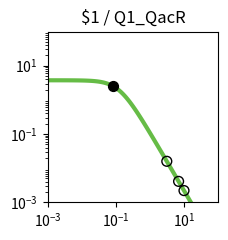

The script that saved this image: (Note: this script raises an exception after producing the figure.)
import matplotlib.pyplot as plt
import matplotlib.ticker as ticker
import numpy as np

fig, ax = plt.subplots(figsize=(2.5,2.5))

plt.xlim(1.000000e-03, 1.000000e+02)
plt.ylim(1.000000e-03, 1.000000e+02)

x = np.array([1.000000e-03,1.122018e-03,1.258925e-03,1.412538e-03,1.584893e-03,1.778279e-03,1.995262e-03,2.238721e-03,2.511886e-03,2.818383e-03,3.162278e-03,3.548134e-03,3.981072e-03,4.466836e-03,5.011872e-03,5.623413e-03,6.309573e-03,7.079458e-03,7.943282e-03,8.912509e-03,1.000000e-02,1.122018e-02,1.258925e-02,1.412538e-02,1.584893e-02,1.778279e-02,1.995262e-02,2.238721e-02,2.511886e-02,2.818383e-02,3.162278e-02,3.548134e-02,3.981072e-02,4.466836e-02,5.011872e-02,5.623413e-02,6.309573e-02,7.079458e-02,7.943282e-02,8.912509e-02,1.000000e-01,1.122018e-01,1.258925e-01,1.412538e-01,1.584893e-01,1.778279e-01,1.995262e-01,2.238721e-01,2.511886e-01,2.818383e-01,3.162278e-01,3.548134e-01,3.981072e-01,4.466836e-01,5.011872e-01,5.623413e-01,6.309573e-01,7.079458e-01,7.943282e-01,8.912509e-01,1.000000e+00,1.122018e+00,1.258925e+00,1.412538e+00,1.584893e+00,1.778279e+00,1.995262e+00,2.238721e+00,2.511886e+00,2.818383e+00,3.162278e+00,3.548134e+00,3.981072e+00,4.466836e+00,5.011872e+00,5.623413e+00,6.309573e+00,7.079458e+00,7.943282e+00,8.912509e+00,1.000000e+01,1.122018e+01,1.258925e+01,1.412538e+01,1.584893e+01,1.778279e+01,1.995262e+01,2.238721e+01,2.511886e+01,2.818383e+01,3.162278e+01,3.548134e+01,3.981072e+01,4.466836e+01,5.011872e+01,5.623413e+01,6.309573e+01,7.079458e+01,7.943282e+01,8.912509e+01,1.000000e+02,])
y = np.array([3.743023e+00,3.742811e+00,3.742553e+00,3.742239e+00,3.741857e+00,3.741392e+00,3.740827e+00,3.740139e+00,3.739302e+00,3.738283e+00,3.737045e+00,3.735539e+00,3.733708e+00,3.731482e+00,3.728776e+00,3.725488e+00,3.721495e+00,3.716646e+00,3.710762e+00,3.703627e+00,3.694979e+00,3.684510e+00,3.671847e+00,3.656554e+00,3.638113e+00,3.615918e+00,3.589270e+00,3.557364e+00,3.519290e+00,3.474038e+00,3.420511e+00,3.357552e+00,3.283988e+00,3.198694e+00,3.100683e+00,2.989213e+00,2.863910e+00,2.724897e+00,2.572906e+00,2.409349e+00,2.236335e+00,2.056601e+00,1.873362e+00,1.690098e+00,1.510287e+00,1.337152e+00,1.173438e+00,1.021263e+00,8.820515e-01,7.565433e-01,6.448697e-01,5.466639e-01,4.611882e-01,3.874577e-01,3.243499e-01,2.706920e-01,2.253259e-01,1.871532e-01,1.551622e-01,1.284421e-01,1.061873e-01,8.769495e-02,7.235897e-02,5.966116e-02,4.916178e-02,4.048981e-02,3.333374e-02,2.743305e-02,2.257054e-02,1.856560e-02,1.526839e-02,1.255478e-02,1.032212e-02,8.485600e-03,6.975223e-03,5.733271e-03,4.712171e-03,3.872742e-03,3.182722e-03,2.615559e-03,2.149407e-03,1.766294e-03,1.451442e-03,1.192696e-03,9.800637e-04,8.053313e-04,6.617458e-04,5.437571e-04,4.468031e-04,3.671347e-04,3.016706e-04,2.478787e-04,2.036781e-04,1.673588e-04,1.375156e-04,1.129939e-04,9.284472e-05,7.628851e-05,6.268458e-05,5.150650e-05,4.232170e-05,])
c = "#66bc46"

hi_x = np.array([8.406640e-02,])
hi_y = np.array([2.493693e+00,])
lo_x = np.array([9.827498e+00,6.828405e+00,3.083159e+00,])
lo_y = np.array([2.214131e-03,4.118521e-03,1.593998e-02,])

plt.loglog(x,y,lw=3,color=c)
plt.scatter(hi_x,hi_y,marker='o',s=50,color='black',zorder=10)
plt.scatter(lo_x,lo_y,marker='o',s=50,edgecolors='black',color='none',zorder=10)

plt.title("$1 / Q1_QacR")

ax.xaxis.set_major_locator(ticker.LogLocator(numticks=3))
ax.yaxis.set_major_locator(ticker.LogLocator(numticks=3))

ax.set_aspect('equal')
plt.tight_layout()

plt.savefig("/home/<user>/output/response_plot_$1_Q1_QacR.png", bbox_inches='tight')
